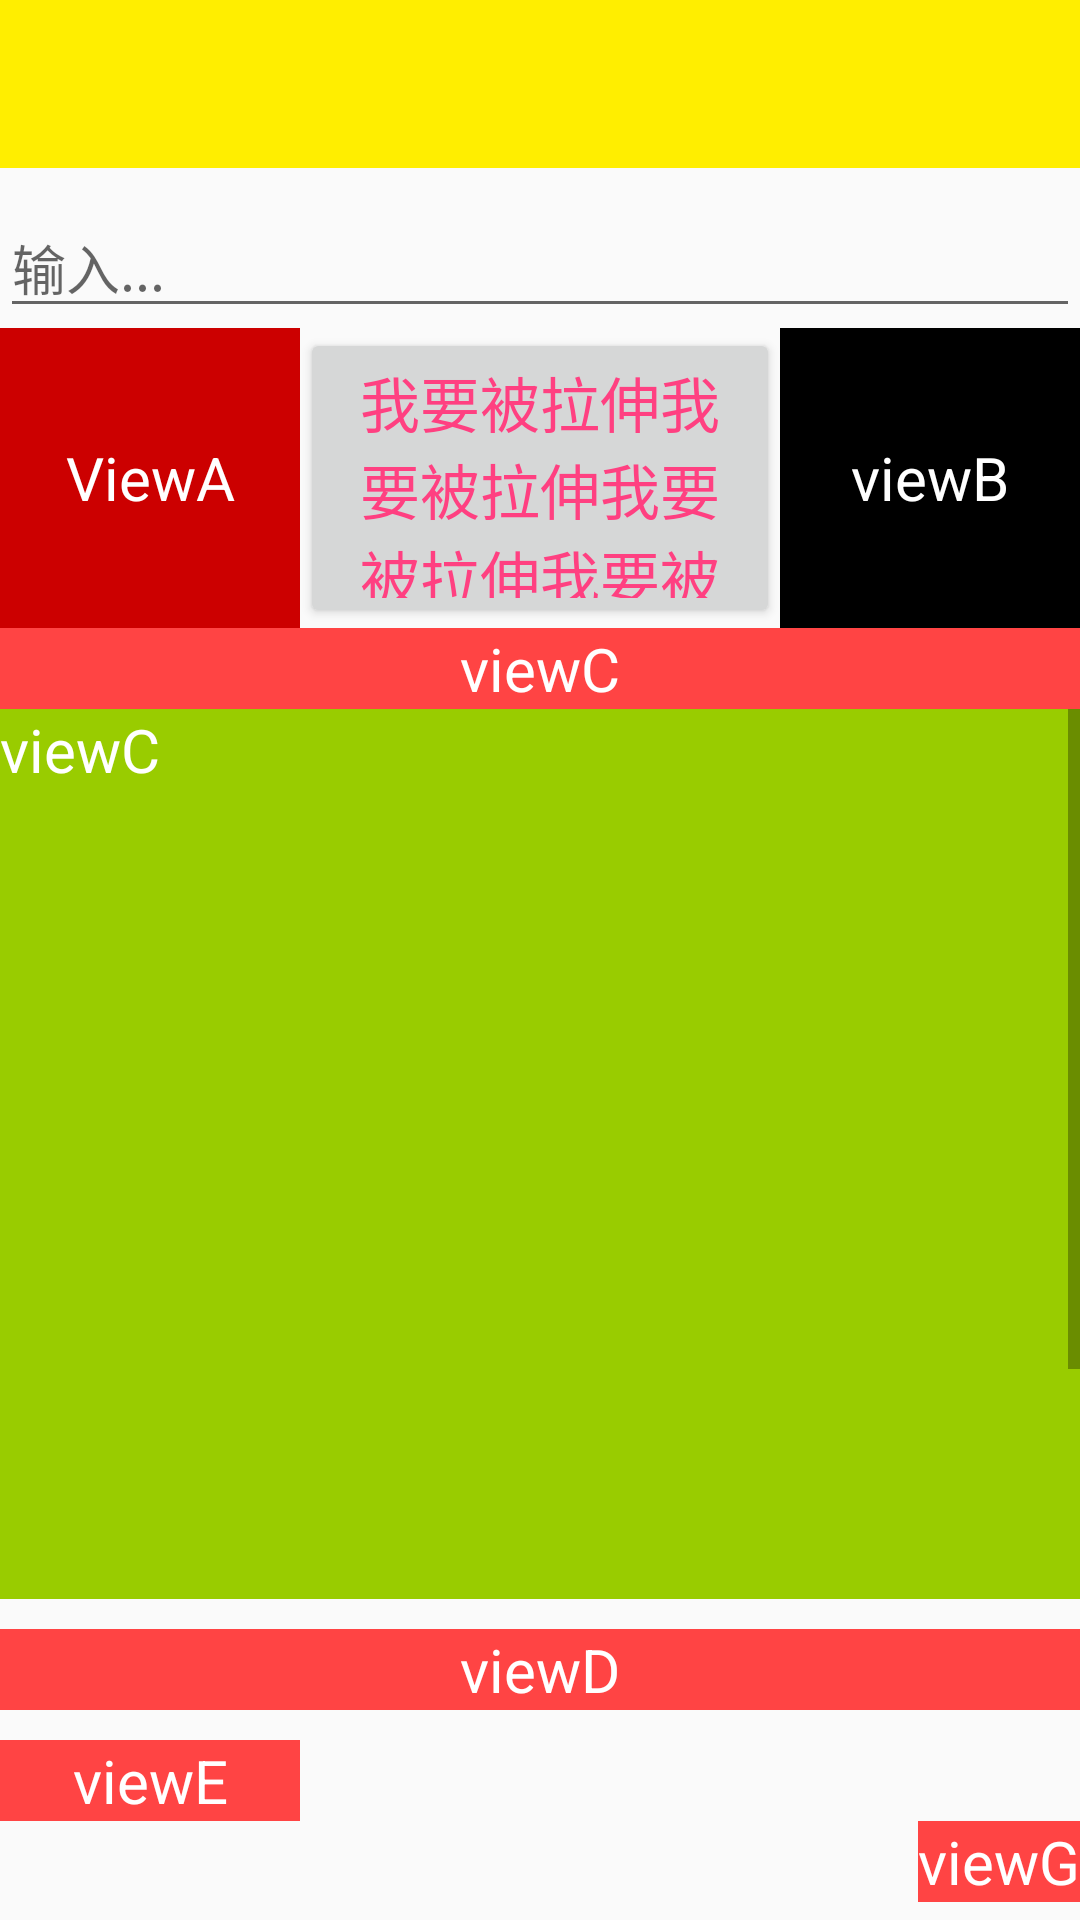

Produce the Android XML layout that renders to this screen, including the resource entries it uses.
<!-- AndroidManifest.xml: application theme AppTheme -->
<!-- res/layout/activity_test_rbtn.xml -->
<?xml version="1.0" encoding="utf-8"?>
<LinearLayout xmlns:android="http://schemas.android.com/apk/res/android"
    xmlns:app="http://schemas.android.com/apk/res-auto"
    android:id="@+id/root"
    android:layout_width="match_parent"
    android:layout_height="match_parent"
    android:layout_marginStart="8dp"
    android:layout_marginTop="8dp"
    android:layout_marginEnd="8dp"
    android:orientation="vertical">

    <androidx.appcompat.widget.Toolbar xmlns:app="http://schemas.android.com/apk/res-auto"
        android:id="@+id/toolbar"
        android:layout_width="match_parent"
        android:layout_height="?attr/actionBarSize"
        android:background="?attr/colorTind"
        android:minHeight="?attr/actionBarSize"
        android:theme="?attr/actionBarTheme"
        app:popupTheme="?attr/actionBarPopupTheme"
        app:titleTextAppearance="@style/TextAppearance.AppCompat.Title" />

    <androidx.appcompat.widget.AppCompatImageView
        android:id="@+id/image"
        android:layout_width="wrap_content"
        android:layout_height="wrap_content"
        android:src="@drawable/ic_launcher_background" />


    <EditText
        android:id="@+id/et_test"
        android:layout_width="match_parent"
        android:layout_height="wrap_content"
        android:layout_marginTop="10dp"
        android:gravity="top"
        android:inputType="numberDecimal"
        android:hint="输入..."
        android:lines="5" />

    
    
    
    


    <androidx.constraintlayout.widget.ConstraintLayout
        android:layout_width="match_parent"
        android:layout_weight="1"
        android:layout_height="wrap_content">

        <TextView
            android:id="@+id/viewA"
            android:layout_width="100dp"
            android:layout_height="100dp"
            android:gravity="center"
            android:textSize="20sp"
            android:text="ViewA"
            android:textColor="@android:color/white"
            android:background="@android:color/holo_red_dark"
            app:layout_constraintStart_toStartOf="parent"
            app:layout_constraintTop_toTopOf="parent"
            />

        <TextView
            android:id="@+id/viewB"
            android:layout_width="100dp"
            android:layout_height="100dp"
            android:gravity="center"
            android:textSize="20sp"
            android:text="viewB"
            android:textColor="@android:color/white"
            android:background="@android:color/black"
            app:layout_constraintEnd_toEndOf="parent"
            app:layout_constraintTop_toTopOf="parent"
            />
        <Button
            android:layout_width="wrap_content"
            android:layout_height="100dp"
            android:text="我要被拉伸我要被拉伸我要被拉伸我要被拉伸"
            android:textSize="20sp"
            app:layout_constrainedWidth="true"
            app:layout_constraintStart_toEndOf="@id/viewA"
            app:layout_constraintEnd_toStartOf="@id/viewB"
            app:layout_constraintTop_toTopOf="parent"
            />

        <TextView
            android:id="@+id/viewC"
            android:layout_width="0dp"
            android:layout_height="wrap_content"
            android:gravity="center"
            android:textSize="20sp"
            android:text="viewC"
            android:textColor="@android:color/white"
            android:background="@android:color/holo_red_light"
            app:layout_constraintRight_toRightOf="parent"
            app:layout_constraintLeft_toLeftOf="parent"
            app:layout_constraintTop_toBottomOf="@+id/viewB"
            />

        <ScrollView
            android:layout_width="0dp"
            android:layout_height="wrap_content"
            app:layout_constraintRight_toRightOf="parent"
            app:layout_constraintLeft_toLeftOf="parent"
            app:layout_constrainedHeight="true"
            app:layout_constraintTop_toBottomOf="@+id/viewC"
            app:layout_constraintBottom_toTopOf="@+id/viewD"
            android:layout_marginBottom="10dp"
            app:layout_constraintVertical_bias="0"
            >
            <LinearLayout
                android:layout_width="match_parent"
                android:layout_height="wrap_content">

                <TextView
                    android:layout_width="match_parent"
                    android:layout_height="400dp"
                    android:background="@android:color/holo_green_light"
                    android:text="viewC"
                    android:textColor="@android:color/white"
                    android:textSize="20sp" />
            </LinearLayout>

        </ScrollView>
        <TextView
            android:id="@+id/viewD"
            android:layout_width="0dp"
            android:layout_height="wrap_content"
            android:gravity="center"
            android:textSize="20sp"
            android:text="viewD"
            android:textColor="@android:color/white"
            android:background="@android:color/holo_red_light"
            app:layout_constraintRight_toRightOf="parent"
            app:layout_constraintLeft_toLeftOf="parent"
            app:layout_constraintBottom_toBottomOf="parent"
            />
    </androidx.constraintlayout.widget.ConstraintLayout>

    <RelativeLayout
        android:layout_width="wrap_content"
        android:layout_marginTop="10dp"
        android:layout_height="60dp">
        <TextView
            android:id="@+id/viewE"
            android:layout_width="100dp"
            android:layout_height="wrap_content"
            android:gravity="center"
            android:textSize="20sp"
            android:text="viewE"
            android:textColor="@android:color/white"
            android:background="@android:color/holo_red_light"
            />

        <TextView
            android:layout_width="wrap_content"
            android:layout_height="wrap_content"
            android:textSize="20sp"
            android:text="viewG"
            android:textColor="@android:color/white"
            android:background="@android:color/holo_red_light"
            android:layout_below="@+id/viewE"
            android:layout_alignParentEnd="true"
            />
    </RelativeLayout>
</LinearLayout>
<!-- resources referenced by this layout -->
<resources>
  <style name="AppTheme" parent="Theme.AppCompat.Light.NoActionBar">
          
          <item name="colorPrimary">@color/colorPrimary</item>
          <item name="colorPrimaryDark">@color/colorPrimaryDark</item>
          <item name="colorAccent">@color/colorAccent</item>
          <item name="colorTind">#ffee00</item>
          <item name="android:textColorPrimary">@color/colorAccent</item>
  
  
      </style>
  <color name="colorPrimary">#3F51B5</color>
  <color name="colorPrimaryDark">#303F9F</color>
  <color name="colorAccent">#FF4081</color>
</resources>
